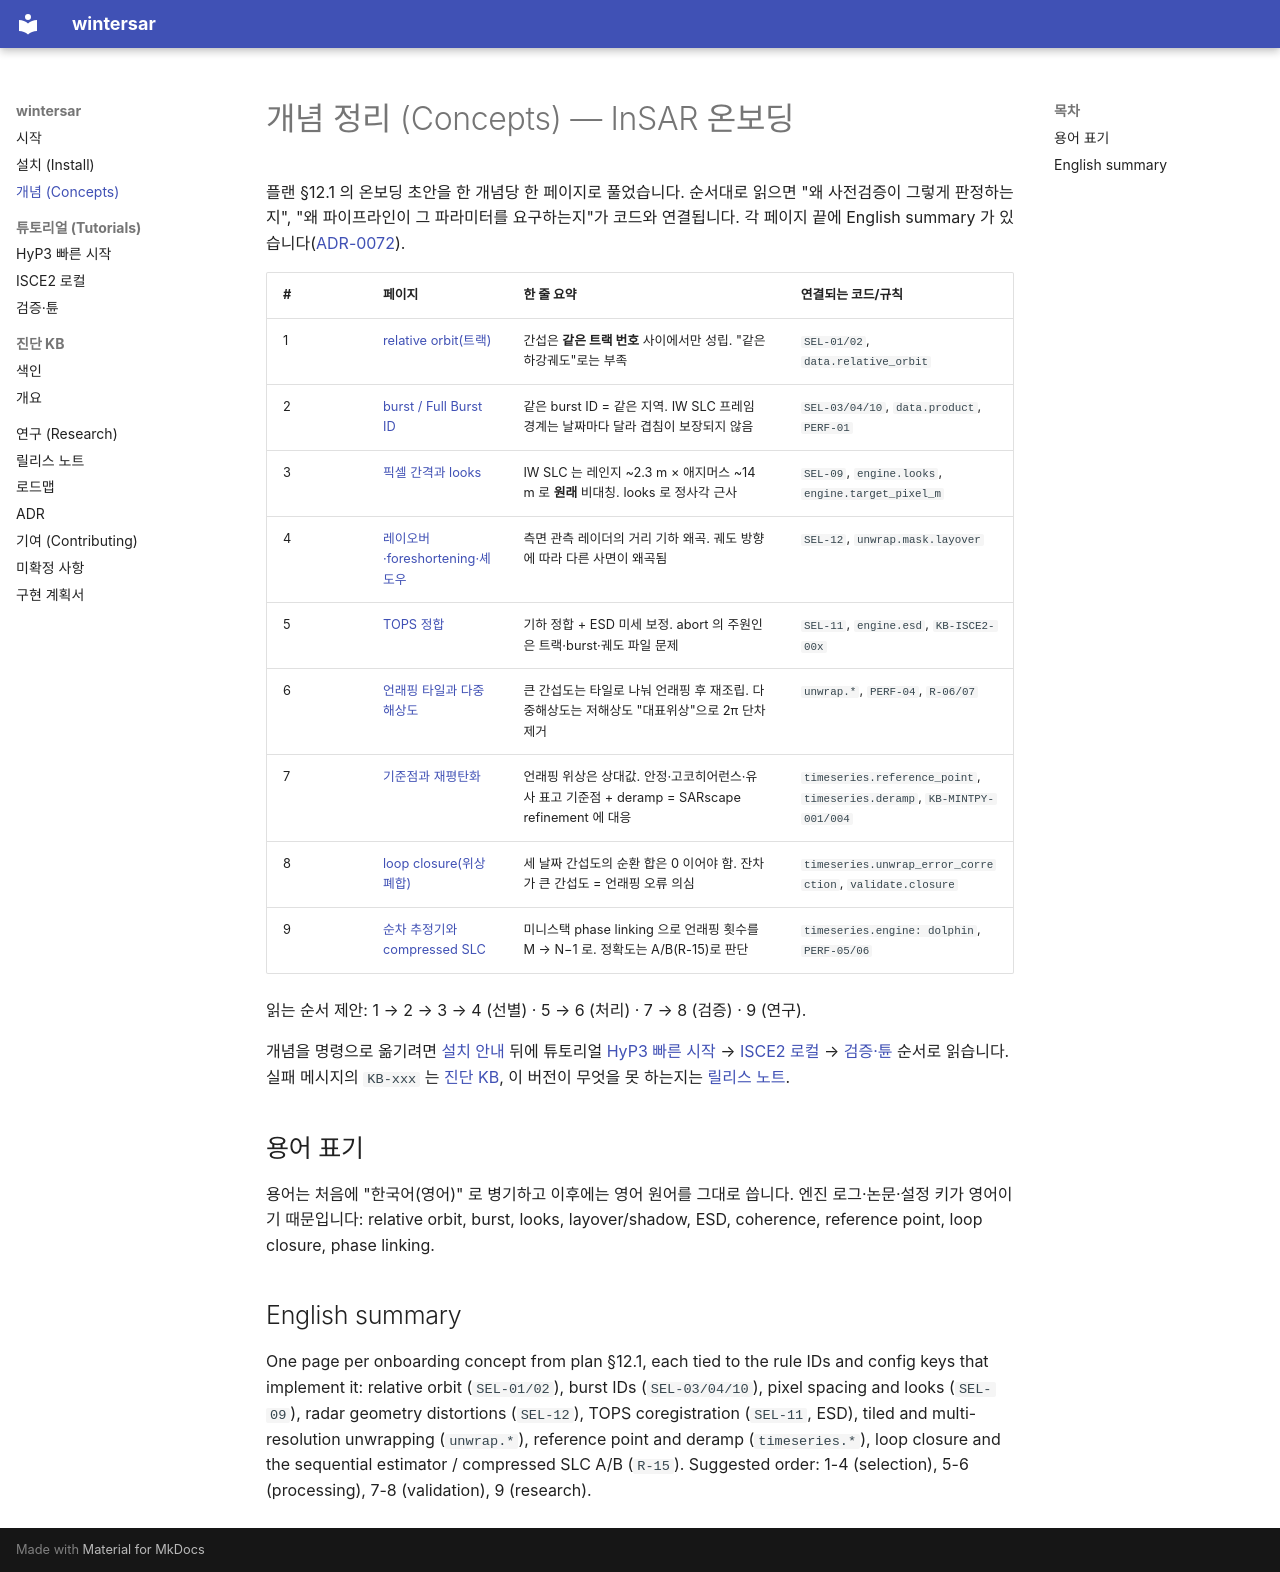

repository: taylor224/WinterSAR · page: concepts/index.html · generator: mkdocs

# 개념 정리 (Concepts) — InSAR 온보딩

플랜 §12.1 의 온보딩 초안을 한 개념당 한 페이지로 풀었습니다. 순서대로 읽으면 "왜 사전검증이 그렇게
판정하는지", "왜 파이프라인이 그 파라미터를 요구하는지"가 코드와 연결됩니다. 각 페이지 끝에 English
summary 가 있습니다([ADR-0072](../adr/0072-docs-structure-and-i18n.md)).

| # | 페이지 | 한 줄 요약 | 연결되는 코드/규칙 |
|---|---|---|---|
| 1 | [relative orbit(트랙)](relative-orbit.md) | 간섭은 **같은 트랙 번호** 사이에서만 성립. "같은 하강궤도"로는 부족 | `SEL-01/02`, `data.relative_orbit` |
| 2 | [burst / Full Burst ID](burst.md) | 같은 burst ID = 같은 지역. IW SLC 프레임 경계는 날짜마다 달라 겹침이 보장되지 않음 | `SEL-03/04/10`, `data.product`, `PERF-01` |
| 3 | [픽셀 간격과 looks](pixel-spacing-looks.md) | IW SLC 는 레인지 ~2.3 m × 애지머스 ~14 m 로 **원래** 비대칭. looks 로 정사각 근사 | `SEL-09`, `engine.looks`, `engine.target_pixel_m` |
| 4 | [레이오버·foreshortening·셰도우](geometry.md) | 측면 관측 레이더의 거리 기하 왜곡. 궤도 방향에 따라 다른 사면이 왜곡됨 | `SEL-12`, `unwrap.mask.layover` |
| 5 | [TOPS 정합](tops-coregistration.md) | 기하 정합 + ESD 미세 보정. abort 의 주원인은 트랙·burst·궤도 파일 문제 | `SEL-11`, `engine.esd`, `KB-ISCE2-00x` |
| 6 | [언래핑 타일과 다중해상도](unwrap-tiling-multiresolution.md) | 큰 간섭도는 타일로 나눠 언래핑 후 재조립. 다중해상도는 저해상도 "대표위상"으로 2π 단차 제거 | `unwrap.*`, `PERF-04`, `R-06/07` |
| 7 | [기준점과 재평탄화](reference-point-deramp.md) | 언래핑 위상은 상대값. 안정·고코히어런스·유사 표고 기준점 + deramp = SARscape refinement 에 대응 | `timeseries.reference_point`, `timeseries.deramp`, `KB-MINTPY-001/004` |
| 8 | [loop closure(위상 폐합)](loop-closure.md) | 세 날짜 간섭도의 순환 합은 0 이어야 함. 잔차가 큰 간섭도 = 언래핑 오류 의심 | `timeseries.unwrap_error_correction`, `validate.closure` |
| 9 | [순차 추정기와 compressed SLC](sequential-estimator-compressed-slc.md) | 미니스택 phase linking 으로 언래핑 횟수를 M → N−1 로. 정확도는 A/B(R-15)로 판단 | `timeseries.engine: dolphin`, `PERF-05/06` |

읽는 순서 제안: 1 → 2 → 3 → 4 (선별) · 5 → 6 (처리) · 7 → 8 (검증) · 9 (연구).

개념을 명령으로 옮기려면 [설치 안내](../install.md) 뒤에 튜토리얼 [HyP3 빠른 시작](../tutorials/hyp3-quickstart.md)
→ [ISCE2 로컬](../tutorials/isce2-local.md) → [검증·튠](../tutorials/validate-tune.md) 순서로 읽습니다. 실패
메시지의 `KB-xxx` 는 [진단 KB](../kb/index.md), 이 버전이 무엇을 못 하는지는 [릴리스 노트](../release-notes.md).

## 용어 표기

용어는 처음에 "한국어(영어)" 로 병기하고 이후에는 영어 원어를 그대로 씁니다. 엔진 로그·논문·설정 키가
영어이기 때문입니다: relative orbit, burst, looks, layover/shadow, ESD, coherence, reference point,
loop closure, phase linking.

## English summary

One page per onboarding concept from plan §12.1, each tied to the rule IDs and config keys that
implement it: relative orbit (`SEL-01/02`), burst IDs (`SEL-03/04/10`), pixel spacing and looks
(`SEL-09`), radar geometry distortions (`SEL-12`), TOPS coregistration (`SEL-11`, ESD), tiled and
multi-resolution unwrapping (`unwrap.*`), reference point and deramp (`timeseries.*`), loop closure
and the sequential estimator / compressed SLC A/B (`R-15`). Suggested order: 1-4 (selection),
5-6 (processing), 7-8 (validation), 9 (research).
